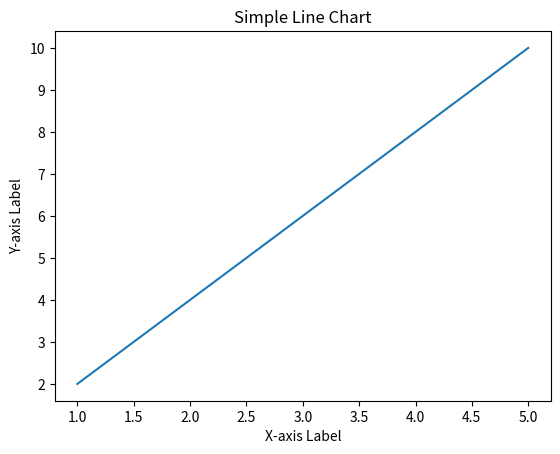

Write Python code to recreate this figure.
import matplotlib.pyplot as plt

# Sample data
x = [1, 2, 3, 4, 5]
y = [2, 4, 6, 8, 10]

# Create a figure and a set of subplots (one subplot in this case)
fig, ax = plt.subplots()

# Plot the data
ax.plot(x, y)

# Customize the chart
ax.set_title("Simple Line Chart")
ax.set_xlabel("X-axis Label")
ax.set_ylabel("Y-axis Label")

# Show the chart
plt.show()
